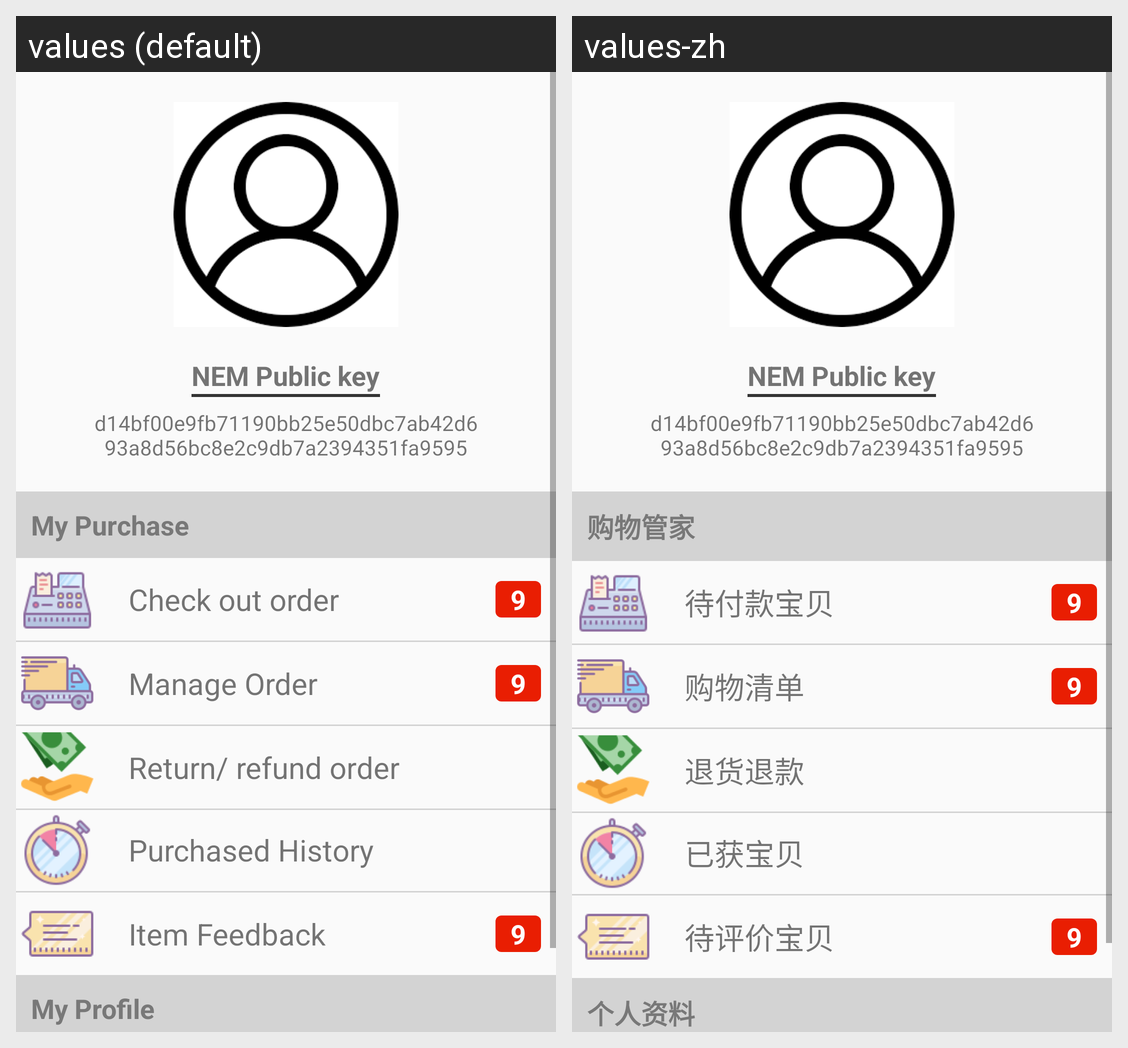

Here is an Android app screen in its default locale and in the app's own translations. Write out the translated-string differences for the strings that appear on this screen.
Android screen res/layout/activity_profile.xml rendered under 2 locales, left to right: values (default), values-zh. Device: Nexus 5 (rendered at 1080×1920; each locale shown at half size, 540×960, under a caption strip naming it); theme AppTheme.
Strings drawn on this screen, with the default value and each locale's value (text and hints the layout hard-codes, and strings that could not be matched under every locale, appear in the picture but are not listed):

mypurchase
  values: My Purchase
  values-zh: 购物管家

checkoutorder
  values: Check out order
  values-zh: 待付款宝贝

manageorder
  values: Manage Order
  values-zh: 购物清单

returnandrefund
  values: Return/ refund order
  values-zh: 退货退款

purchasedHistory
  values: Purchased History
  values-zh: 已获宝贝

itemFeedback
  values: Item Feedback
  values-zh: 待评价宝贝

myprofile
  values: My Profile
  values-zh: 个人资料
